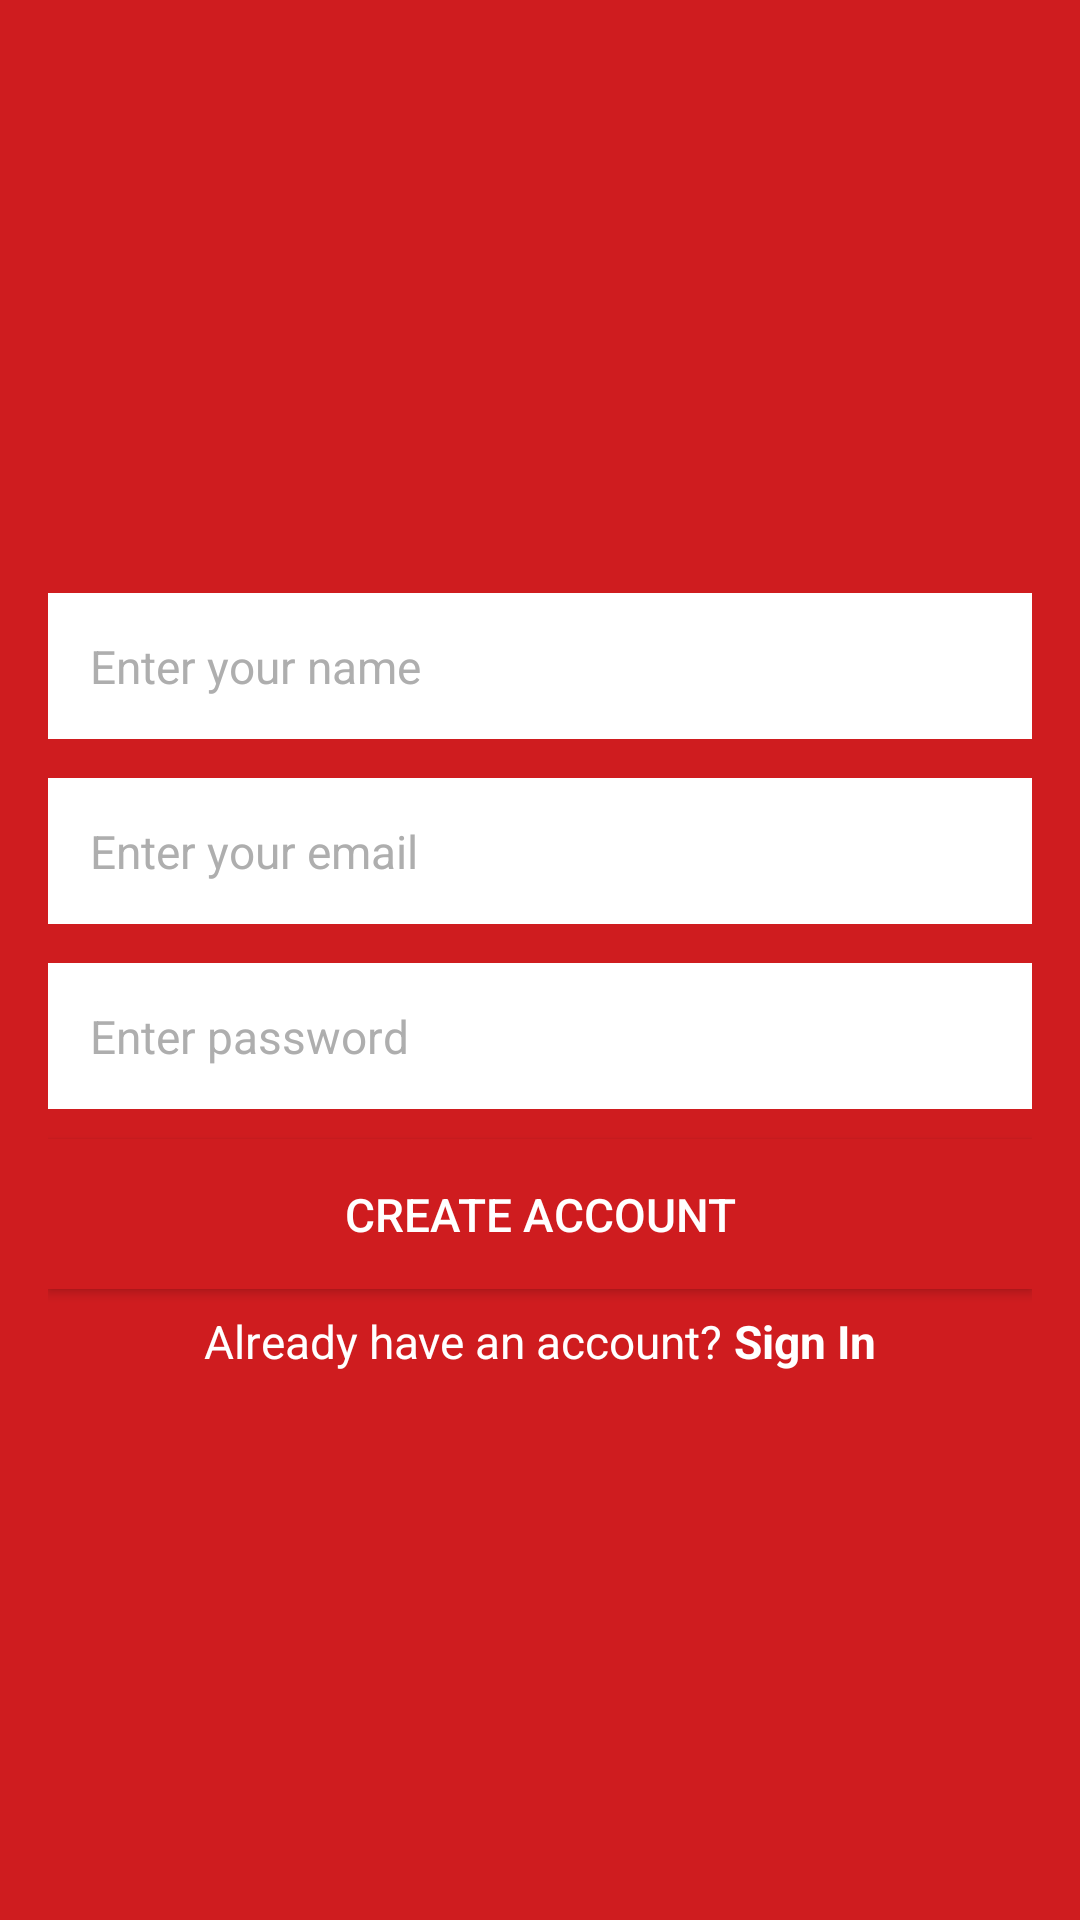

The Android layout XML behind this screen, and the referenced resources:
<!-- AndroidManifest.xml: application theme AppTheme -->
<!-- res/layout/content_mmainn.xml -->
<LinearLayout xmlns:android="http://schemas.android.com/apk/res/android"

    xmlns:tools="http://schemas.android.com/tools"
    android:id="@+id/linear_layout_create_account_activity"
    android:layout_width="match_parent"
    android:layout_height="match_parent"

    android:background="@drawable/background_loginscreen_land"
    android:orientation="vertical"


    tools:context=".MainActivity">

    <ScrollView

        android:layout_width="match_parent"
        android:layout_height="match_parent"
        android:fillViewport="true">

        <LinearLayout
            android:gravity="center_horizontal"
            android:layout_width="match_parent"
            android:layout_height="wrap_content"

            android:paddingBottom="@dimen/activity_vertical_margin"
            android:paddingLeft="@dimen/activity_horizontal_margin"
            android:paddingRight="@dimen/activity_horizontal_margin"
            android:paddingTop="@dimen/activity_vertical_margin"

            android:orientation="vertical">
        <ImageView
            android:layout_width="100dp"
            android:layout_height="105dp"
            android:src="@drawable/grocerycarticon17"
            android:layout_gravity="center" />

        <LinearLayout
            android:layout_width="0px"
            android:layout_height="0px"
            android:focusable="true"
            android:focusableInTouchMode="true"
             />

        <LinearLayout
            android:id="@+id/til_userid_create"
            android:layout_width="match_parent"
            android:layout_height="wrap_content"
            android:layout_marginBottom="@dimen/lists_title_bottom_margin"
            android:layout_marginTop="15dp"
            >

            <EditText
                android:id="@+id/edit_text_userid_create"
                android:layout_width="match_parent"
                android:layout_height="wrap_content"
                android:background="@android:color/white"
                android:hint="@string/hint_enter_id"
                android:inputType="textCapWords"
                android:padding="@dimen/edit_text_padding"
                android:textColor="@color/black"
                android:textColorHint="@color/dark_grey"
                android:textSize="@dimen/login_buttons_text_size"
                android:visibility="invisible" />
        </LinearLayout>


        <LinearLayout
            android:id="@+id/til_username_create"
            android:layout_width="match_parent"
            android:layout_height="wrap_content"
            android:layout_marginBottom="@dimen/lists_title_bottom_margin"

            >

            <EditText
                android:id="@+id/edit_text_username_create"
                android:layout_width="match_parent"
                android:layout_height="wrap_content"
                android:background="@android:color/white"
                android:hint="@string/hint_enter_username"
                android:inputType="textCapWords"
                android:padding="@dimen/edit_text_padding"
                android:textColor="@color/black"
                android:textColorHint="@color/dark_grey"
                android:textSize="@dimen/login_buttons_text_size" />
        </LinearLayout>

        <LinearLayout
            android:id="@+id/til_email_create"
            android:layout_width="match_parent"
            android:layout_height="wrap_content"

            android:layout_marginBottom="@dimen/lists_title_bottom_margin">

            <EditText
                android:id="@+id/edit_text_email_create"
                android:layout_width="match_parent"
                android:layout_height="wrap_content"
                android:background="@android:color/white"
                android:hint="@string/hint_enter_email"
                android:inputType="textEmailAddress"
                android:padding="@dimen/edit_text_padding"
                android:textColor="@color/black"
                android:textColorHint="@color/dark_grey"
                android:textSize="@dimen/login_buttons_text_size"
                android:clickable="true"
                android:singleLine="true" />
        </LinearLayout>


        <LinearLayout
            android:id="@+id/til_password_create"
            android:layout_width="match_parent"
            android:layout_height="wrap_content"

            android:layout_marginBottom="@dimen/margin_normal">

            <EditText
                android:id="@+id/edit_text_password_create"
                android:layout_width="match_parent"
                android:layout_height="wrap_content"
                android:background="@android:color/white"
                android:hint="@string/hint_enter_password"
                android:inputType="textPassword"
                android:padding="@dimen/edit_text_padding"
                android:textColor="@color/black"
                android:textColorHint="@color/dark_grey"
                android:textSize="@dimen/login_buttons_text_size" />
        </LinearLayout>

        <Button
            android:id="@+id/btn_create_account_final"
            android:layout_width="match_parent"
            android:layout_height="@dimen/input_field_height"
            android:background="@color/primary"
            android:onClick="onCreateAccountPressed"
            android:text="@string/title_activity_create_account"
            android:textColor="@android:color/white"
            android:textSize="@dimen/login_buttons_text_size" />

        <LinearLayout
            android:layout_width="match_parent"
            android:layout_height="wrap_content"
            android:layout_marginTop="@dimen/margin_small"
            android:gravity="center"
            android:orientation="horizontal">

            <TextView
                android:id="@+id/tv_already_have_account"
                style="@style/LoginCreateText"
                android:layout_width="wrap_content"
                android:layout_height="wrap_content"
                android:text="@string/text_already_have_account" />

            <TextView
                android:id="@+id/tv_sign_in"
                style="@style/LoginCreateTextButton"
                android:layout_width="wrap_content"
                android:layout_height="wrap_content"
                android:onClick="onSignInPressed"
                android:text="@string/button_sign_in" />
    </LinearLayout>
        </LinearLayout>
    </ScrollView>
</LinearLayout>
<!-- resources referenced by this layout -->
<resources>
  <color name="black">#616161</color>
  <color name="dark_grey">#AEAEAE</color>
  <color name="primary">#cf1c1f</color>
  <dimen name="activity_horizontal_margin">16dp</dimen>
  <dimen name="activity_vertical_margin">16dp</dimen>
  <dimen name="edit_text_padding">14dp</dimen>
  <dimen name="input_field_height">50dp</dimen>
  <dimen name="lists_title_bottom_margin">13dp</dimen>
  <dimen name="login_buttons_text_size">15.3sp</dimen>
  <dimen name="margin_normal">10dp</dimen>
  <dimen name="margin_small">5dp</dimen>
  <string name="button_sign_in">Sign In</string>
  <string name="hint_enter_email">Enter your email</string>
  <string name="hint_enter_id">Enter college id</string>
  <string name="hint_enter_password">Enter password</string>
  <string name="hint_enter_username">Enter your name</string>
  <string name="text_already_have_account">Already have an account?</string>
  <string name="title_activity_create_account">Create Account</string>
  <style name="LoginCreateText">
          <item name="android:textSize">@dimen/login_buttons_text_size</item>
          <item name="android:textColor">@android:color/white</item>
          <item name="android:layout_margin">2dp</item>
      </style>
  <style name="LoginCreateTextButton">
          <item name="android:textSize">@dimen/login_buttons_text_size</item>
          <item name="android:textStyle">bold</item>
          <item name="android:textColor">@android:color/white</item>
          <item name="android:layout_margin">2dp</item>
          <item name="android:clickable">true</item>
      </style>
  <style name="AppTheme" parent="AppTheme.Base">
      </style>
  <style name="AppTheme.Base" parent="Theme.AppCompat.Light">
          <item name="colorPrimary">@color/primary</item>
          <item name="colorPrimaryDark">@color/primary_dark</item>
          <item name="colorAccent">@color/dark_green</item>
          <item name="android:colorBackground">@color/primary</item>
          <item name="android:textColorPrimary">@android:color/white</item>
          <item name="android:textColorSecondary">#fcfcfc</item>
      </style>
  <color name="primary_dark">#b83136</color>
  <color name="dark_green">#388E3C</color>
</resources>
